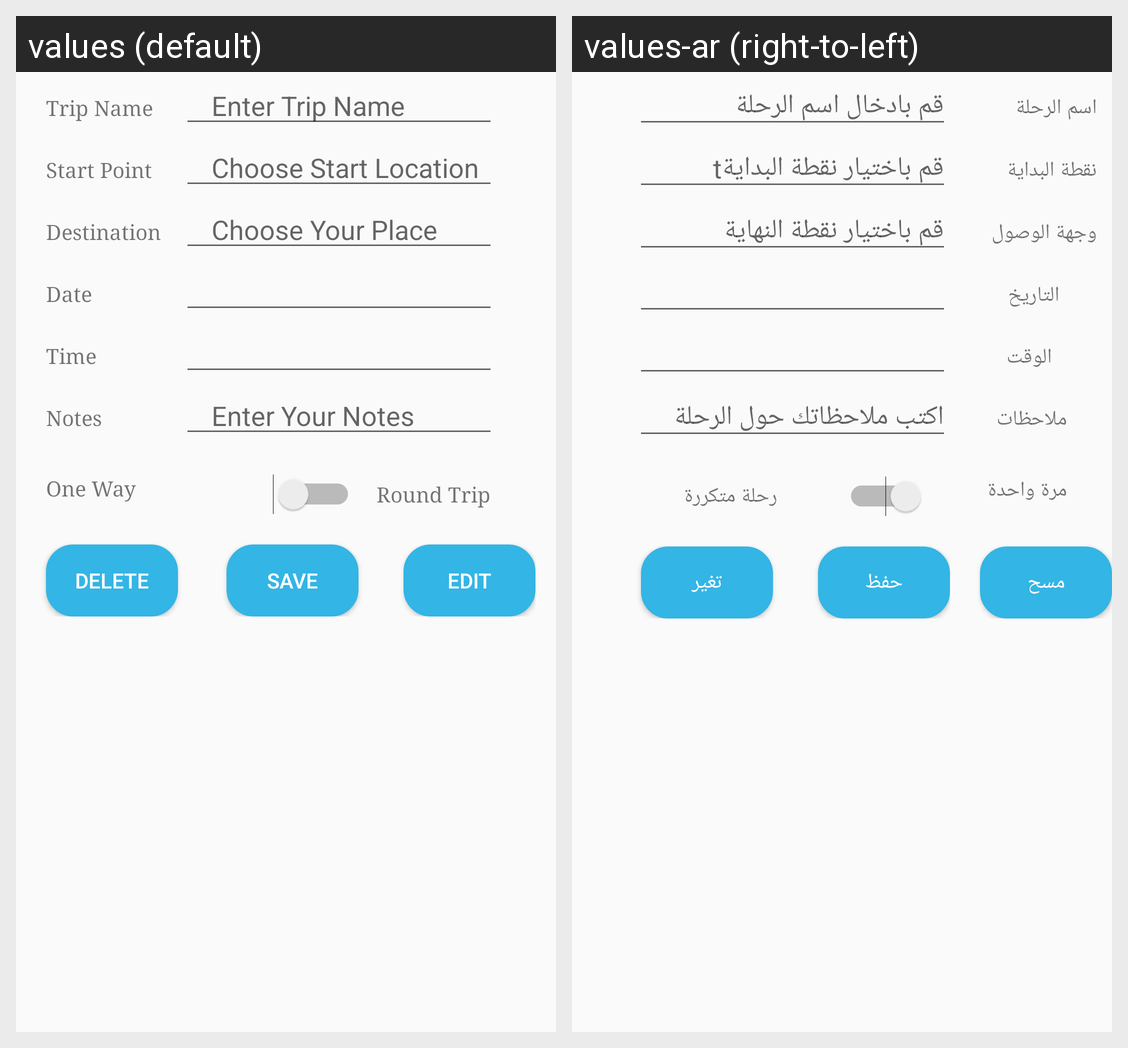

The Android screen above is rendered under two locales of the same app. Produce the string resources it draws, with the default and per-locale values.
Android screen res/layout/creat_new_trip_activity.xml rendered under 2 locales, left to right: values (default), values-ar (right-to-left). Device: Nexus 5 (rendered at 1080×1920; each locale shown at half size, 540×960, under a caption strip naming it); theme AppTheme.
Strings drawn on this screen, with the default value and each locale's value (text and hints the layout hard-codes, and strings that could not be matched under every locale, appear in the picture but are not listed):

tripName
  values: Trip Name
  values-ar: اسم الرحلة

enterTripName
  values: Enter Trip Name
  values-ar: قم بادخال اسم الرحلة

startPoint
  values: Start Point
  values-ar: نقطة البداية

enterStartPoint
  values: Choose Start Location
  values-ar: قم باختيار نقطة البدايةt

Destination
  values: Destination
  values-ar: وجهة الوصول

enterEndPoint
  values: Choose Your Place
  values-ar: قم باختيار نقطة النهاية

date
  values: Date
  values-ar: التاريخ

time
  values: Time
  values-ar: الوقت

notes
  values: Notes
  values-ar: ملاحظات

enterNots
  values: Enter Your Notes
  values-ar: اكتب ملاحظاتك حول الرحلة

oneWay
  values: One Way
  values-ar: مرة واحدة

roundTrip
  values: Round Trip
  values-ar: رحلة متكررة

delete
  values: Delete
  values-ar: مسح

save
  values: Save
  values-ar: حفظ

editBtn
  values: Edit
  values-ar: تغير
